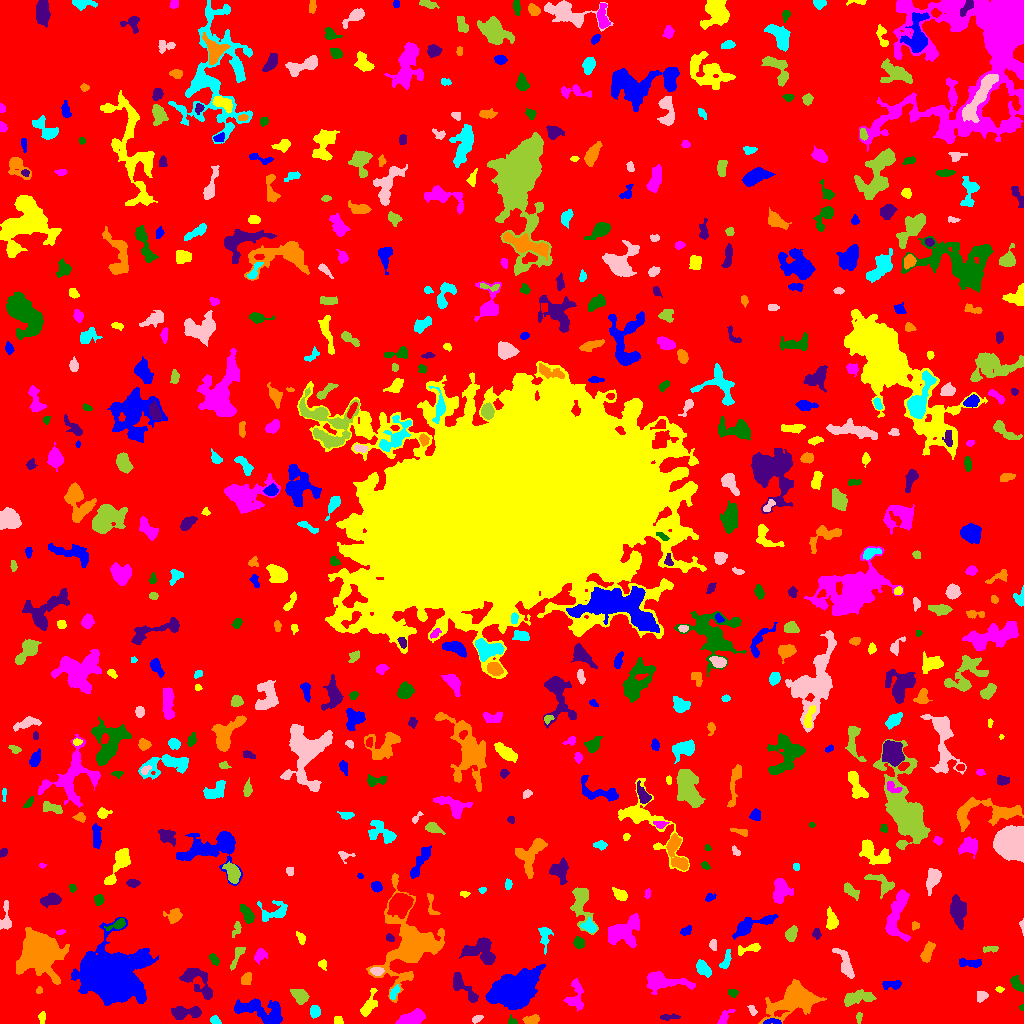

Values plotted in this chart, from the file beside it:
ID, X, Y, A, B, theta, total_flux, mu_max, mu_median, mu_mean, R_fwhm, R_e, R10, R90, x_start, x_end, y_start, y_end, area, greylevel
0, 514.4, 521, 302.7, 301.2, 0.4249, 1848990, 13.0, 2.0, 2.317, 83.2, 237.2, 89.56, 378.4, 0, 1023, 0, 1023, 797852, 2.317
1, 773, 1.844, 4.723, 1.43, -0.01109, 167.0, 4.0, 2.0, 1.942, 4.068, 2.877, 1.128, 4.514, 763, 781, 0, 5, 86, 9.942
2, 338.4, 2.744, 2.265, 1.965, -0.9692, 281.0, 8.0, 4.0, 3.903, 3.478, 2.585, 0.9772, 4.029, 334, 343, 0, 7, 72, 8.903
3, 411.3, 5.177, 6.606, 2.986, 0.306, 1337, 10.0, 4.0, 4.285, 6.933, 5.585, 2.185, 8.5, 395, 425, 0, 15, 312, 9.285
4, 512.3, 2.133, 2.608, 1.995, -0.3906, 233.0, 8.0, 3.0, 3.949, 3.038, 2.394, 0.9772, 3.785, 508, 517, 0, 9, 59, 7.949
5, 668.8, 6.335, 5.031, 1.285, 0.03219, 227.0, 6.0, 2.0, 2.27, 3.385, 2.985, 1.128, 4.853, 660, 680, 3, 10, 100, 7.27
6, 531.9, 3.791, 3.802, 2.095, 0.1117, 417.0, 7.0, 3.0, 3.159, 4.107, 3.523, 1.382, 5.528, 522, 539, 0, 9, 132, 8.159
7, 215.1, 2.988, 2.578, 1.844, -0.5755, 251.0, 6.0, 3.0, 3.177, 3.909, 2.706, 1.128, 4.26, 210, 221, 0, 8, 79, 8.177
8, 476.7, 4.436, 2.84, 1.458, 0.3984, 220.0, 7.0, 3.0, 3.014, 3.09, 2.585, 0.9772, 4.029, 472, 483, 0, 8, 73, 8.014
9, 858.9, 6.026, 2.48, 1.303, 1.467, 77.0, 3.0, 1.0, 1.242, 2.764, 2.257, 0.7979, 3.568, 856, 862, 0, 11, 62, 7.242
10, 952.7, 9.076, 4.265, 2.26, -1.509, 450.0, 7.0, 3.0, 3.147, 4.26, 3.656, 1.382, 5.781, 948, 958, 0, 17, 143, 8.147
11, 262, 11.91, 14.42, 5.161, -0.2851, 2643, 10.0, 4.0, 3.853, 7.399, 8.686, 3.038, 13.07, 234, 282, 0, 25, 686, 7.853
12, 42.03, 6.122, 3.004, 1.606, 1.558, 172.0, 4.0, 2.0, 2.205, 4.184, 2.821, 1.128, 4.222, 38, 45, 0, 12, 78, 7.205
13, 723.6, 5.08, 4.649, 2.074, 0.927, 338.0, 6.0, 2.0, 2.561, 4.442, 3.432, 1.382, 5.557, 717, 735, 0, 14, 132, 7.561
14, 1022, 16.51, 1.182, 1.066, 0.6377, 49.0, 6.0, 1.0, 1.75, 1.596, 1.262, 0.0, 2.257, 1019, 1023, 13, 19, 28, 9.75
15, 185.9, 10.97, 8.506, 2.756, 0.03659, 1152, 9.0, 3.0, 3.777, 5.997, 5.14, 2.111, 8.215, 171, 201, 4, 17, 305, 8.777
16, 792.9, 22.64, 13.79, 6.708, 0.3702, 5948, 17.0, 5.0, 5.368, 7.674, 10.14, 3.785, 16.29, 758, 826, 0, 44, 1108, 9.368
17, 314.6, 11.81, 2.746, 2.286, 1.453, 665.0, 12.0, 5.0, 5.451, 4.146, 3.241, 1.262, 5.046, 310, 320, 5, 18, 122, 10.45
18, 752.5, 12.96, 2.871, 1.582, -1.086, 136.0, 4.0, 2.0, 1.915, 3.656, 2.585, 0.9772, 4.184, 747, 757, 8, 18, 71, 6.915
19, 856.3, 25.6, 8.246, 2.952, 0.1811, 977.0, 8.0, 3.0, 2.934, 6.155, 5.614, 2.111, 8.777, 844, 876, 17, 34, 333, 7.934
20, 601.5, 19.01, 3.619, 2.206, -0.3696, 430.0, 6.0, 4.0, 3.468, 5.352, 3.656, 1.493, 5.47, 593, 608, 13, 25, 124, 8.468
21, 517, 33.4, 10.26, 6.916, 0.4726, 26306, 85.0, 9.0, 16.97, 7.421, 8.795, 3.241, 17.85, 485, 545, 14, 59, 1550, 19.97
22, 368.4, 17.79, 7.005, 2.623, 1.095, 746.0, 8.0, 3.0, 3.108, 5.293, 4.442, 1.693, 7.247, 360, 377, 7, 35, 240, 8.108
23, 576, 27.98, 8.489, 3.988, 1.545, 730.0, 5.0, 2.0, 2.362, 6.129, 5.47, 2.111, 8.575, 563, 583, 12, 45, 309, 7.362
24, 732.6, 31.02, 2.527, 1.359, -0.3014, 81.0, 3.0, 1.0, 1.08, 3.038, 2.326, 0.7979, 3.478, 728, 738, 26, 34, 75, 7.08
25, 461.1, 37.83, 9.449, 3.024, -0.8084, 713.0, 7.0, 2.0, 2.3, 4.918, 4.787, 1.871, 7.818, 453, 478, 21, 51, 310, 8.3
26, 38.98, 33.09, 1.493, 1.332, 1.317, 101.0, 7.0, 2.0, 2.244, 1.693, 1.693, 0.5642, 2.821, 36, 42, 30, 37, 45, 8.244
27, 393.9, 30.41, 3.611, 1.652, 1.075, 235.0, 6.0, 2.0, 2.327, 3.7, 2.985, 1.128, 4.754, 390, 400, 24, 39, 101, 10.33
28, 981.5, 27.04, 2.608, 2.113, 0.6756, 233.0, 5.0, 2.0, 2.138, 3.827, 2.932, 1.128, 4.549, 977, 988, 21, 32, 109, 8.138
29, 299.9, 27.8, 4.283, 2.937, -0.6763, 967.0, 9.0, 5.0, 4.605, 5.944, 4.514, 1.871, 6.864, 290, 309, 19, 34, 210, 9.605
30, 435.9, 39.16, 4.136, 2.17, -0.5563, 348.0, 5.0, 2.0, 2.434, 4.37, 3.742, 1.493, 5.809, 430, 446, 33, 46, 143, 7.434
31, 891.9, 39.3, 5.314, 1.894, 0.02866, 243.0, 5.0, 2.0, 1.642, 2.985, 3.478, 1.262, 5.47, 882, 901, 34, 43, 148, 7.642
32, 999.2, 34.18, 1.674, 1.214, -0.05436, 57.0, 4.0, 1.0, 1.239, 2.326, 1.784, 0.5642, 2.932, 995, 1004, 31, 37, 46, 7.239
33, 661.8, 42.62, 11.7, 3.87, -0.124, 1948, 11.0, 3.0, 3.703, 5.917, 6.457, 2.459, 10.84, 647, 695, 29, 52, 526, 8.703
34, 1017, 39.6, 4.558, 2.039, -0.8995, 280.0, 4.0, 2.0, 1.879, 5.232, 3.523, 1.382, 5.441, 1010, 1023, 31, 48, 149, 7.879
35, 195.5, 43.55, 10.61, 5.165, -0.7701, 1304, 8.0, 2.0, 2.798, 6.555, 6.206, 2.326, 10.3, 179, 212, 24, 55, 466, 7.798
36, 246.1, 44.81, 2.894, 2.212, 1.016, 405.0, 7.0, 3.0, 3.347, 4.222, 3.241, 1.262, 5.015, 241, 251, 39, 51, 121, 10.35
37, 703.3, 55.01, 4.537, 2.59, -0.8379, 682.0, 7.0, 4.0, 3.534, 5.614, 4.37, 1.784, 6.628, 696, 711, 46, 64, 193, 8.534
38, 377.1, 52.34, 3.213, 1.934, -0.07339, 471.0, 9.0, 4.0, 4.529, 4.029, 3.241, 1.262, 4.983, 370, 384, 48, 56, 104, 13.53
39, 237.4, 68.74, 6.04, 1.872, 1.156, 467.0, 9.0, 2.0, 3.032, 3.432, 3.478, 1.262, 5.863, 230, 245, 53, 76, 154, 8.032
40, 266.1, 48.47, 2.235, 1.35, -1.463, 124.0, 5.0, 2.0, 2.34, 2.821, 2.185, 0.7979, 3.478, 263, 269, 44, 54, 53, 11.34
41, 970.1, 60.46, 6.562, 1.919, -0.05222, 559.0, 6.0, 3.0, 3.288, 6.05, 4.26, 1.784, 6.482, 959, 981, 56, 65, 170, 9.288
42, 323, 59.25, 2.187, 1.574, -1.472, 158.0, 6.0, 2.0, 2.135, 2.985, 2.257, 0.7979, 3.742, 318, 326, 53, 64, 74, 8.135
43, 259.5, 68.06, 3.496, 2.567, 1.002, 595.0, 8.0, 4.0, 4.25, 4.983, 3.656, 1.493, 5.781, 254, 267, 59, 75, 140, 9.25
44, 214.1, 64.26, 3.275, 1.822, -0.9135, 206.0, 6.0, 2.0, 2.239, 3.338, 2.985, 1.128, 4.72, 209, 219, 58, 70, 92, 7.239
45, 480.8, 72.1, 8.44, 6.166, -0.2873, 2904, 13.0, 5.0, 5.553, 7.858, 7.114, 2.821, 11.26, 459, 495, 59, 86, 523, 9.553
46, 39.32, 71.97, 7.575, 7.385, 0.7332, 49870, 163.0, 12.0, 30.92, 8.038, 8.368, 3.192, 15.48, 16, 69, 39, 96, 1613, 36.92
47, 725.7, 62.88, 5.078, 1.818, 1.207, 227.0, 4.0, 1.5, 1.669, 4.652, 3.432, 1.262, 5.585, 719, 731, 55, 74, 136, 8.669
48, 845.7, 58.61, 8.828, 2.674, -1.139, 867.0, 7.0, 3.0, 2.929, 5.441, 5.171, 2.034, 8.273, 832, 854, 45, 75, 296, 7.929
49, 990.7, 74.72, 3.905, 1.331, 0.09388, 229.0, 6.0, 2.0, 2.573, 3.656, 2.821, 0.9772, 4.406, 983, 998, 71, 77, 89, 9.573
50, 658, 77.13, 10.2, 4.951, -1.57, 1306, 8.0, 3.0, 3.087, 7.291, 6.358, 2.459, 10.01, 644, 666, 59, 105, 423, 8.087
51, 111.2, 47.56, 16.52, 14.27, 0.04204, 37148, 40.0, 9.0, 10.98, 11.73, 16.66, 5.863, 27.95, 71, 158, 18, 106, 3384, 13.98
52, 749.3, 74.7, 6.833, 1.731, 0.2429, 529.0, 10.0, 3.0, 3.286, 3.909, 3.29, 1.262, 5.557, 738, 760, 68, 80, 161, 9.286
53, 622.4, 91.63, 9.015, 5.83, 0.5354, 2399, 10.0, 3.0, 3.737, 7.899, 7.653, 2.821, 12.33, 608, 639, 76, 110, 642, 8.737
54, 578.9, 80.64, 2.61, 2.346, -0.9685, 443.0, 9.0, 3.0, 3.819, 3.7, 3.141, 1.128, 5.078, 573, 584, 75, 87, 116, 8.819
55, 390, 85.28, 2.257, 1.599, -0.7172, 131.0, 5.0, 2.0, 2.113, 2.646, 2.326, 0.7979, 3.742, 386, 394, 82, 90, 62, 8.113
56, 927.3, 71.15, 5.586, 2.226, 1.16, 642.0, 7.0, 3.0, 3.259, 5.015, 4.146, 1.693, 6.723, 920, 935, 61, 82, 197, 8.259
57, 544.7, 87.32, 6.486, 2.485, 1.565, 462.0, 6.0, 2.0, 2.444, 5.046, 4.029, 1.596, 6.531, 538, 553, 69, 96, 189, 7.444
58, 712.8, 78.56, 2.033, 1.626, -1.22, 90.0, 4.0, 1.0, 1.154, 2.821, 2.185, 0.7979, 3.656, 709, 716, 73, 84, 78, 7.154
59, 791.1, 89.7, 3.398, 2.429, 1.217, 717.0, 11.0, 5.0, 4.626, 4.297, 3.7, 1.382, 5.809, 785, 797, 82, 98, 155, 9.626
... 568 more rows
